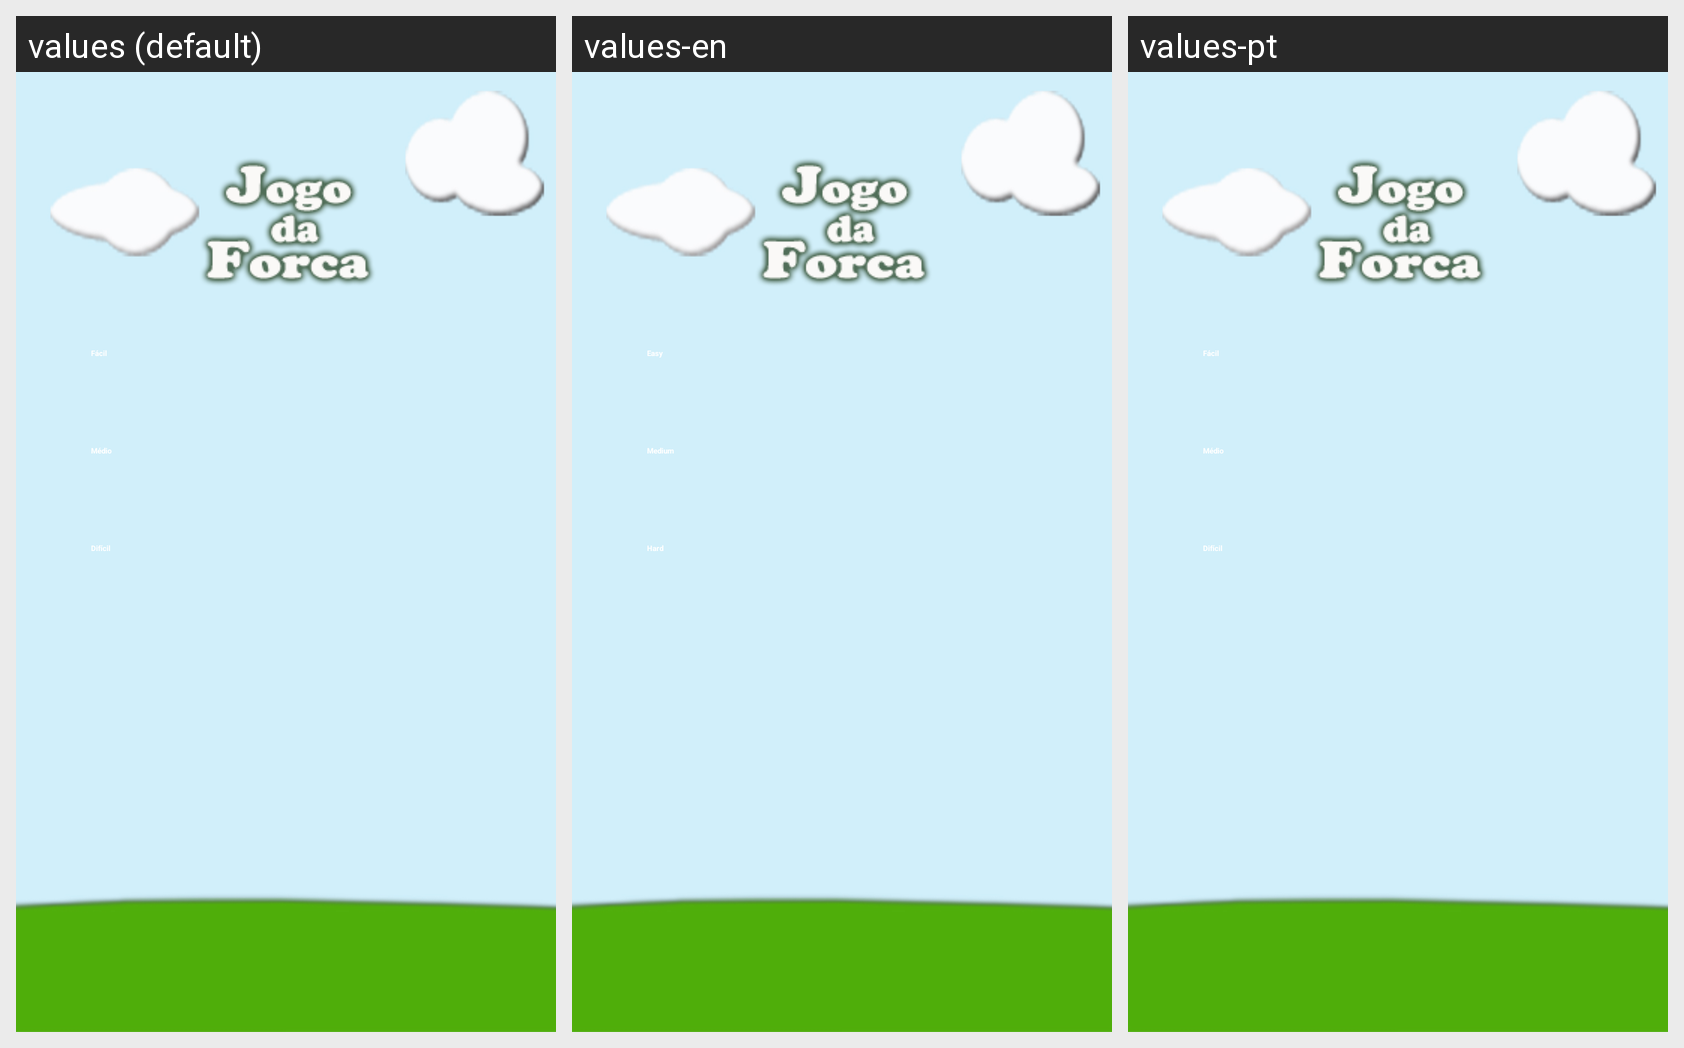

Strings drawn on this Android screen and how each of the app's shown locales translates them:
Android screen res/layout/activity_nivel.xml rendered under 3 locales, left to right: values (default), values-en, values-pt. Device: Nexus 5 (rendered at 1080×1920; each locale shown at half size, 540×960, under a caption strip naming it); theme AppTheme.
Strings drawn on this screen, with the default value and each locale's value (text and hints the layout hard-codes, and strings that could not be matched under every locale, appear in the picture but are not listed):

facil
  values: Fácil
  values-en: Easy
  values-pt: Fácil

medio
  values: Médio
  values-en: Medium
  values-pt: Médio

dificil
  values: Difícil
  values-en: Hard
  values-pt: Difícil
